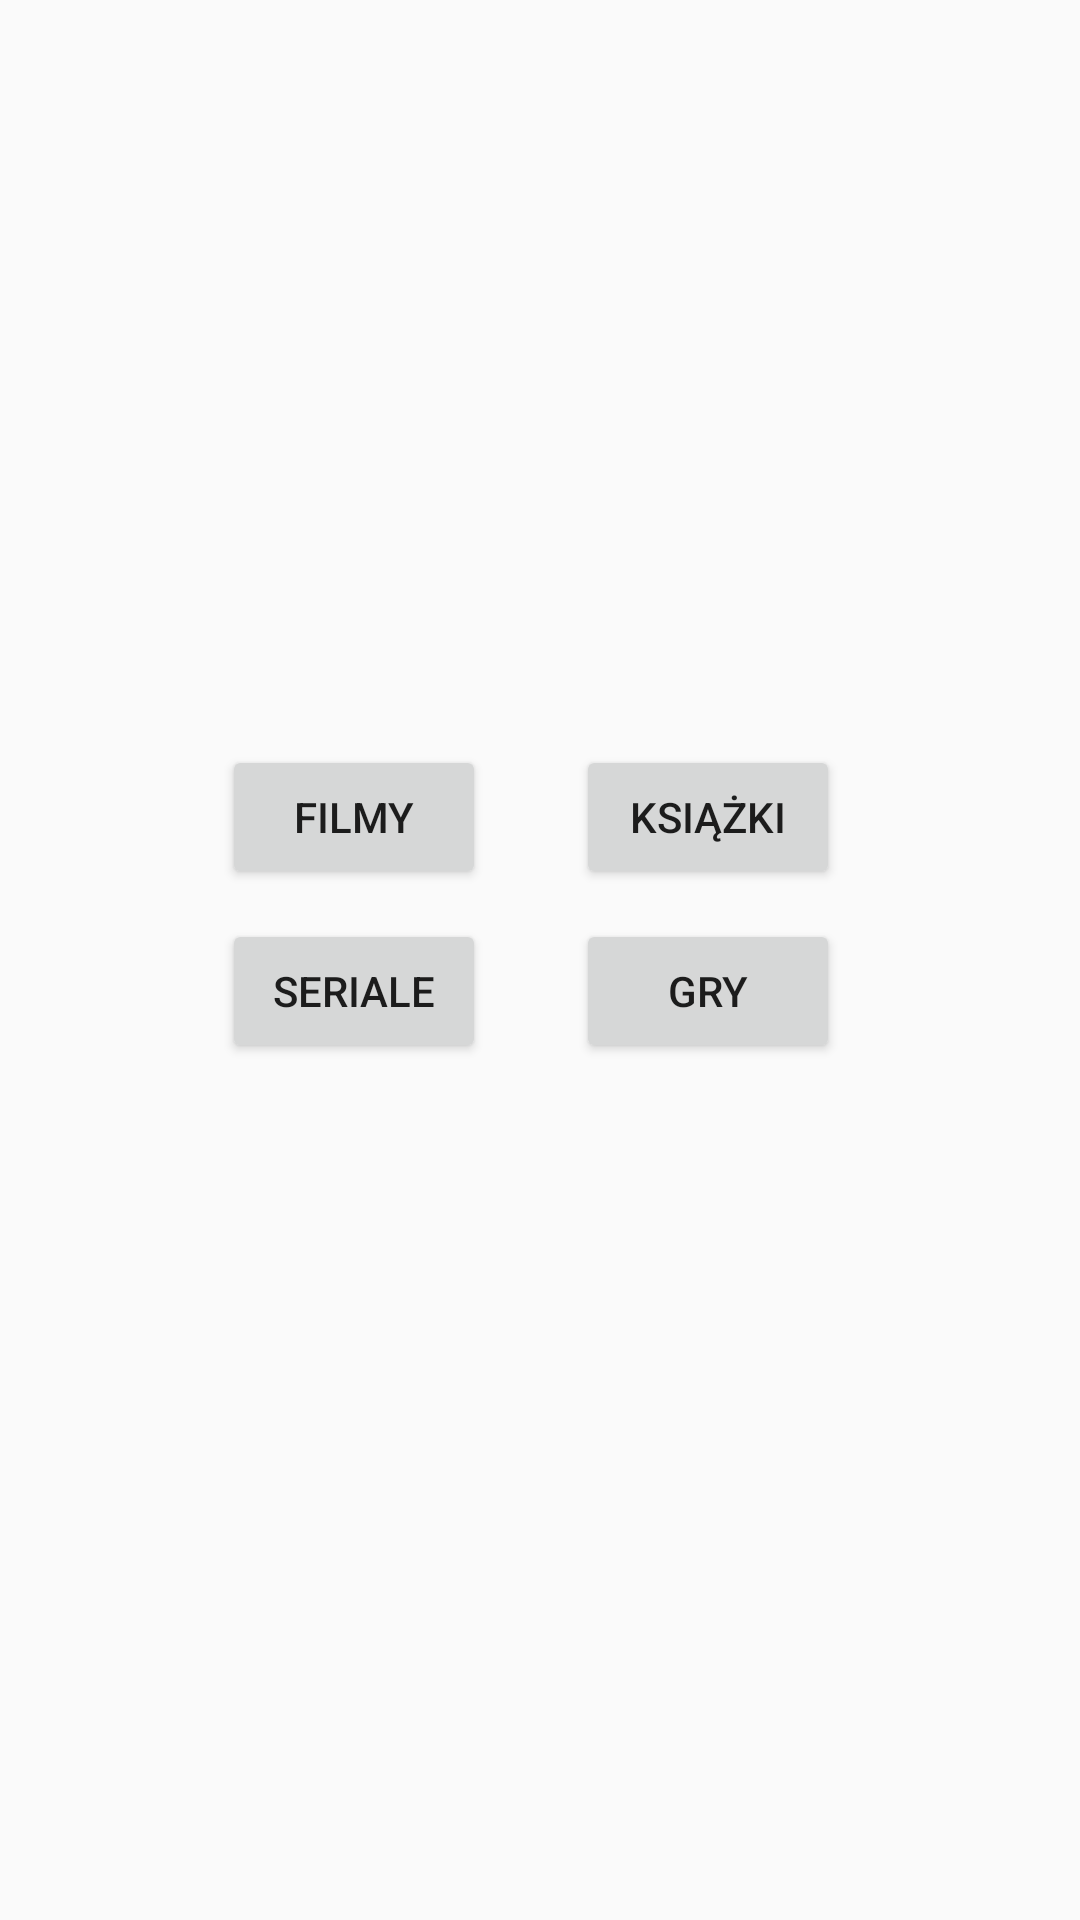

Write the Android layout XML for this screen, with the resource values it uses.
<!-- AndroidManifest.xml: application theme AppTheme -->
<!-- res/layout/activity_type.xml -->
<?xml version="1.0" encoding="utf-8"?>
<RelativeLayout xmlns:android="http://schemas.android.com/apk/res/android"
    xmlns:app="http://schemas.android.com/apk/res-auto"
    xmlns:tools="http://schemas.android.com/tools"
    android:layout_width="match_parent"
    android:layout_height="match_parent"
    tools:context=".activities.TypeActivity">


    <RelativeLayout
        android:id="@+id/rlbutton"
        android:layout_width="365dp"
        android:layout_height="189dp"
        android:layout_centerHorizontal="true"
        android:layout_centerVertical="true"
        android:padding="10dp"
        tools:ignore="MissingConstraints"
        tools:layout_editor_absoluteX="56dp"
        tools:layout_editor_absoluteY="250dp">

        <Button
            android:id="@+id/button_showGames"
            android:layout_width="wrap_content"
            android:layout_height="wrap_content"

            android:layout_alignParentEnd="true"
            android:layout_alignParentRight="true"
            android:layout_alignParentBottom="true"
            android:layout_marginEnd="70dp"
            android:layout_marginRight="70dp"
            android:layout_marginBottom="50dp"
            android:text="Gry" />

        <Button
            android:id="@+id/button_showBooks"
            android:layout_width="wrap_content"
            android:layout_height="wrap_content"
            android:layout_above="@+id/button_showGames"
            android:layout_alignParentEnd="true"
            android:layout_alignParentRight="true"
            android:layout_marginEnd="70dp"
            android:layout_marginRight="70dp"
            android:layout_marginBottom="10dp"
            android:text="Książki" />

        <Button
            android:id="@+id/button_showTVSeries"
            android:layout_width="wrap_content"
            android:layout_height="wrap_content"
            android:layout_alignParentBottom="true"
            android:layout_marginEnd="30dp"
            android:layout_marginRight="30dp"
            android:layout_marginBottom="50dp"
            android:layout_toStartOf="@+id/button_showGames"
            android:layout_toLeftOf="@+id/button_showGames"
            android:text="Seriale" />

        <Button
            android:id="@+id/button_showFilms"
            android:layout_width="wrap_content"
            android:layout_height="wrap_content"
            android:layout_above="@+id/button_showTVSeries"
            android:layout_marginEnd="30dp"
            android:layout_marginRight="30dp"
            android:layout_marginBottom="10dp"
            android:layout_toStartOf="@+id/button_showBooks"
            android:layout_toLeftOf="@+id/button_showBooks"
            android:text="Filmy" />
    </RelativeLayout>
</RelativeLayout>
<!-- resources referenced by this layout -->
<resources>
  <style name="AppTheme" parent="Theme.AppCompat.Light.DarkActionBar">
          
          <item name="colorPrimary">#000000</item>
          <item name="colorPrimaryDark">#39BF05</item>
          <item name="colorAccent">#000000</item>
      </style>
</resources>
